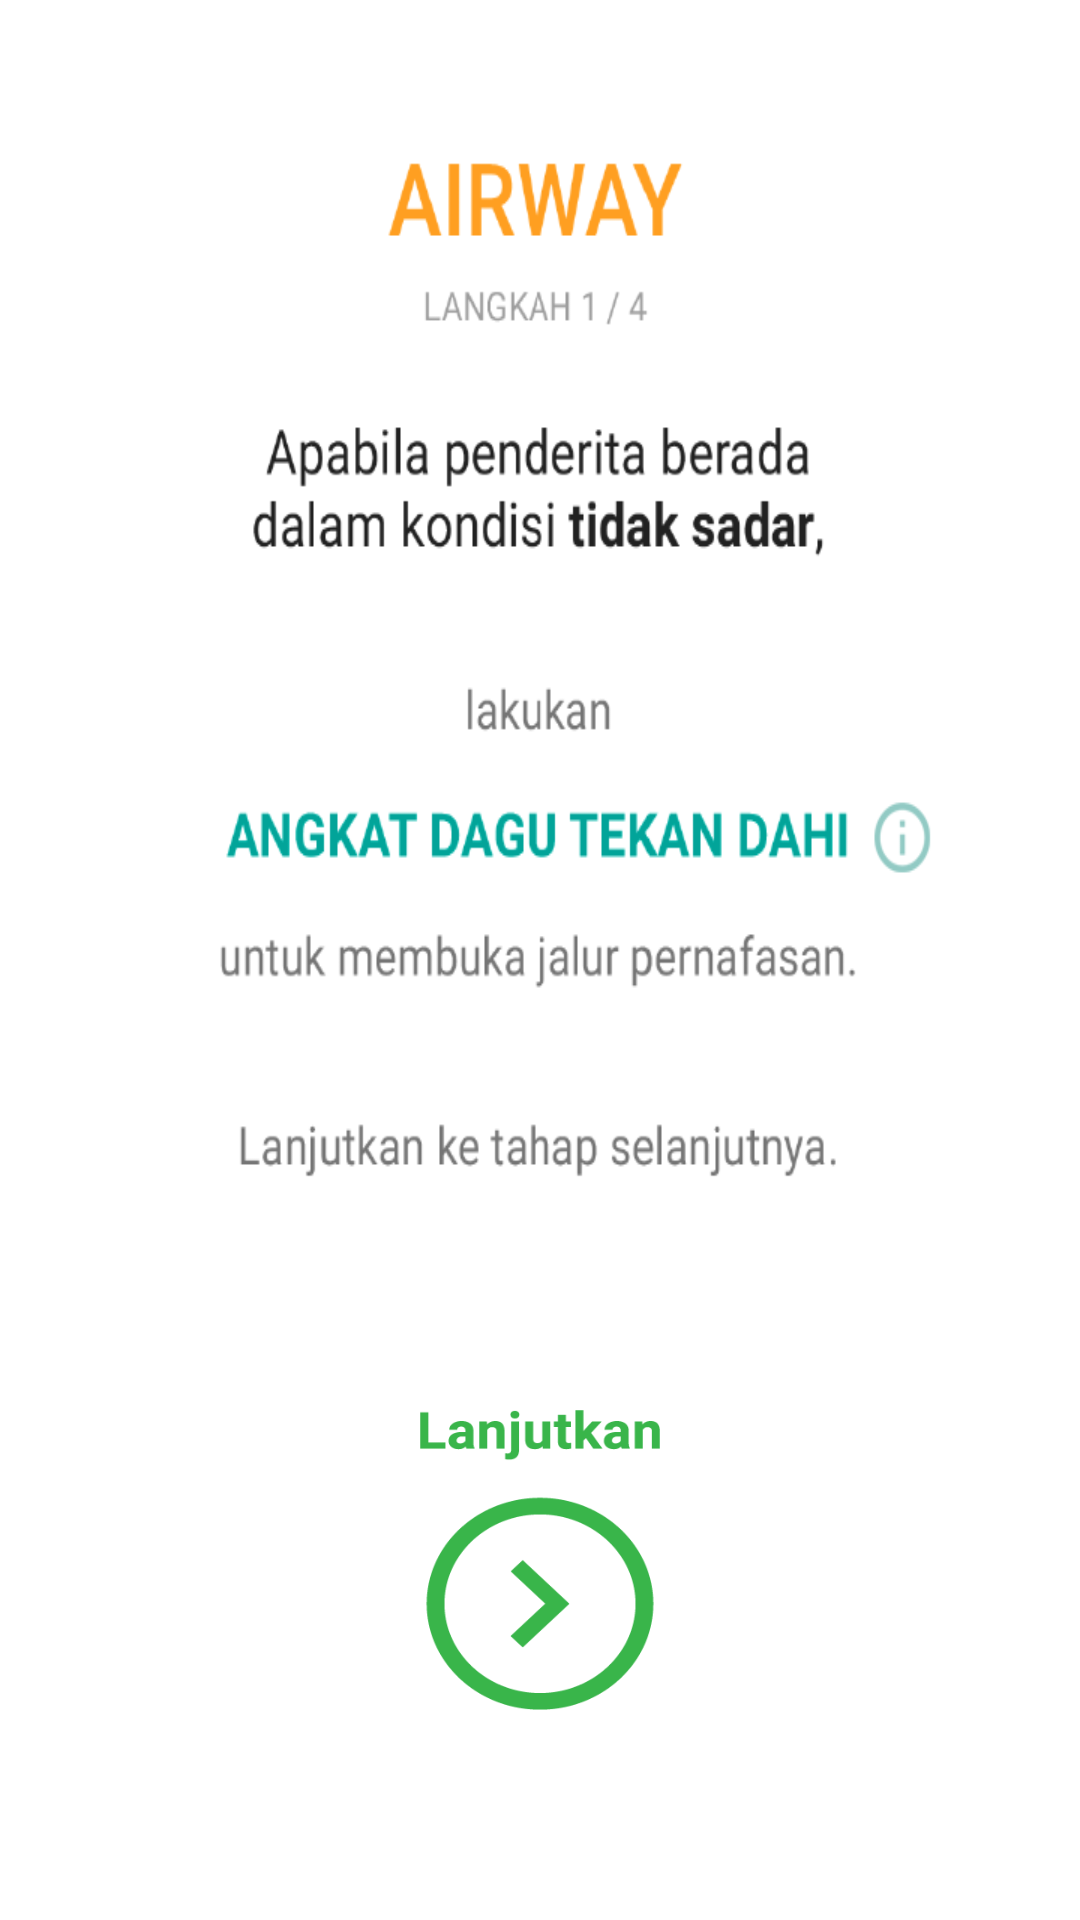

Reconstruct the res/layout file that produces this screen, plus the resources it refers to.
<!-- AndroidManifest.xml: application theme AppTheme -->
<!-- res/layout/pp_airway_4_fragment.xml -->
<?xml version="1.0" encoding="utf-8"?>
<RelativeLayout xmlns:android="http://schemas.android.com/apk/res/android"
    android:orientation="vertical" android:layout_width="match_parent"
    android:layout_height="match_parent"
    android:layout_marginTop="65dp"
    android:background="@drawable/img_pp_airway_4"
    >

        <Button
            android:id="@+id/buttonInfoADGD"
            android:layout_width="100dp"
            android:layout_height="100dp"
            android:layout_gravity="center|center_horizontal|center_vertical"
            android:onClick="pop_1_open"
            android:visibility="visible"
            android:layout_centerVertical="true"
            android:layout_alignParentRight="true"
            android:layout_alignParentEnd="true"
            android:backgroundTint="@android:color/transparent"
            android:background="@android:color/transparent" />
    <Button
        android:id="@+id/lanjutkan_airway4"
        android:layout_width="80dp"
        android:layout_height="100dp"
        android:layout_gravity="bottom|center|center_horizontal"
        android:gravity="center"
        android:background="@drawable/lanjutkan_icon"
        android:layout_marginBottom="70dp"
        android:layout_alignParentBottom="true"
        android:layout_centerHorizontal="true"
        android:onClick="pp_airway1Yes_open" />
</RelativeLayout>
<!-- resources referenced by this layout -->
<resources>
  <!-- drawable img_pp_airway_4: png bitmap (drawable, 40107 bytes) -->
  <!-- drawable lanjutkan_icon: png bitmap (drawable, 7288 bytes) -->
  <style name="AppTheme" parent="Theme.AppCompat.Light.DarkActionBar">
          
          <item name="colorPrimary">@color/colorPrimary</item>
          <item name="colorPrimaryDark">@color/colorPrimaryDark</item>
          <item name="colorAccent">@color/colorAccent</item>
          <item name="android:colorBackground">@color/bright_foreground_inverse_material_light</item>
          
      </style>
  <color name="colorPrimary">#00968b</color>
  <color name="colorPrimaryDark">#00796B</color>
  <color name="colorAccent">#B2DFDB</color>
</resources>
